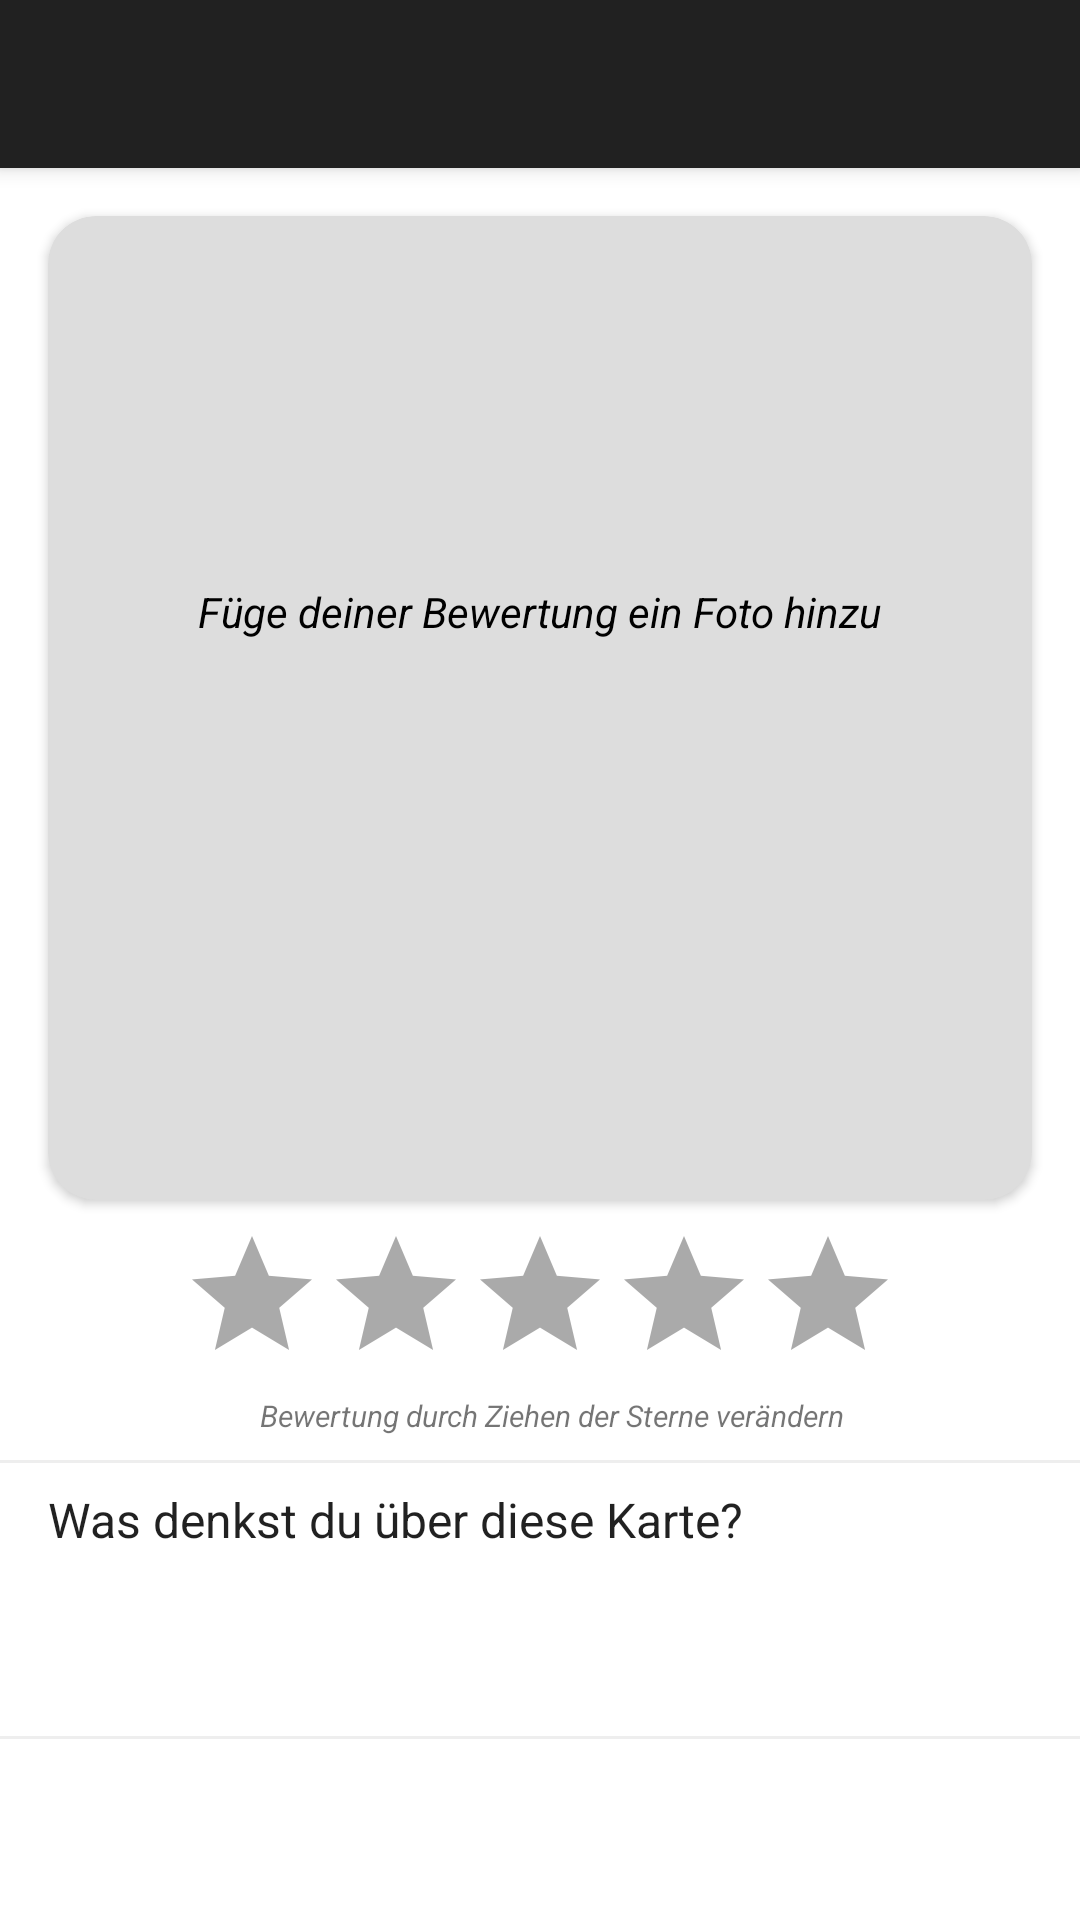

Layout XML and referenced resources for this Android screen:
<!-- AndroidManifest.xml: application theme AppTheme -->
<!-- res/layout/activity_card_rating.xml -->
<?xml version="1.0" encoding="utf-8"?>
<androidx.coordinatorlayout.widget.CoordinatorLayout xmlns:android="http://schemas.android.com/apk/res/android"
    xmlns:app="http://schemas.android.com/apk/res-auto"
    xmlns:tools="http://schemas.android.com/tools"
    android:layout_width="match_parent"
    android:layout_height="match_parent"
    android:background="@android:color/white"
    tools:context=".presentation.cardDetails.createRating.CreateCardRatingActivity">

    <com.google.android.material.appbar.AppBarLayout
        android:layout_width="match_parent"
        android:layout_height="wrap_content"
        android:theme="@style/AppTheme.AppBarOverlay">

        <androidx.appcompat.widget.Toolbar
            android:id="@+id/toolbar"
            android:layout_width="match_parent"
            android:layout_height="?attr/actionBarSize"
            android:background="?attr/colorPrimary"
            android:theme="@style/ToolBarStyle"
            app:layout_collapseMode="pin"
            app:popupTheme="@style/AppTheme.PopupOverlay" />

    </com.google.android.material.appbar.AppBarLayout>

    <androidx.core.widget.NestedScrollView
        android:layout_width="match_parent"
        android:layout_height="wrap_content"
        app:layout_behavior="@string/appbar_scrolling_view_behavior"
        tools:context=".presentation.cardDetails.CardDetailsActivity">

        <androidx.constraintlayout.widget.ConstraintLayout
            android:layout_width="match_parent"
            android:layout_height="wrap_content">

            <androidx.cardview.widget.CardView
                android:id="@+id/cardView"
                android:layout_width="match_parent"
                android:layout_height="0dp"
                android:layout_margin="16dp"
                android:layout_marginTop="8dp"
                android:backgroundTint="#ffdddddd"
                app:cardCornerRadius="16dp"
                app:layout_constraintDimensionRatio="w,1:1"
                app:layout_constraintEnd_toEndOf="parent"
                app:layout_constraintStart_toStartOf="parent"
                app:layout_constraintTop_toTopOf="parent">

                <ImageView
                    android:id="@+id/photo"
                    android:layout_width="match_parent"
                    android:layout_height="match_parent"
                    android:focusableInTouchMode="true"
                    android:scaleType="centerCrop"

                    app:srcCompat="@drawable/ic_image_white_24dp" />

                <TextView
                    android:id="@+id/photoExplanation"
                    android:layout_width="wrap_content"
                    android:layout_height="wrap_content"
                    android:layout_gravity="center_horizontal|center"
                    android:layout_marginBottom="8dp"
                    android:paddingBottom="48dp"
                    android:text="Füge deiner Bewertung ein Foto hinzu"
                    android:textColor="@android:color/black"
                    android:textStyle="italic" />

            </androidx.cardview.widget.CardView>


            <RatingBar
                android:id="@+id/addRatingBar"
                android:layout_width="wrap_content"
                android:layout_height="wrap_content"
                android:layout_marginStart="8dp"
                android:layout_marginTop="8dp"
                android:layout_marginEnd="8dp"
                android:isIndicator="false"
                android:numStars="5"
                android:rating="0"
                android:stepSize="0.5"
                android:theme="@style/RatingBar"
                android:transitionName="rating"
                app:layout_constraintEnd_toEndOf="parent"
                app:layout_constraintStart_toStartOf="parent"
                app:layout_constraintTop_toBottomOf="@+id/cardView" />


            <TextView
                android:id="@+id/addRatingExplanation2"
                android:layout_width="wrap_content"
                android:layout_height="wrap_content"
                android:layout_marginStart="16dp"
                android:layout_marginEnd="8dp"
                android:text="Bewertung durch Ziehen der Sterne verändern"
                android:textSize="10sp"
                android:textStyle="italic"
                app:layout_constraintEnd_toEndOf="parent"
                app:layout_constraintStart_toStartOf="parent"
                app:layout_constraintTop_toBottomOf="@+id/addRatingBar" />

            <View
                android:id="@+id/separator4"
                android:layout_width="match_parent"
                android:layout_height="1dp"
                android:layout_marginTop="8dp"
                android:background="#ffeeeeee"
                app:layout_constraintEnd_toEndOf="parent"
                app:layout_constraintStart_toStartOf="parent"
                app:layout_constraintTop_toBottomOf="@+id/addRatingExplanation2" />

            <TextView
                android:id="@+id/textView5"
                android:layout_width="wrap_content"
                android:layout_height="wrap_content"
                android:layout_marginStart="@dimen/default_margin"
                android:layout_marginTop="8dp"
                android:text="Was denkst du über diese Karte?"
                android:textAppearance="?attr/textAppearanceListItem"
                app:layout_constraintStart_toStartOf="parent"
                app:layout_constraintTop_toBottomOf="@+id/separator4" />

            <ImageView
                android:id="@+id/avatar"
                android:layout_width="36dp"
                android:layout_height="36dp"
                android:layout_marginStart="8dp"
                android:layout_marginTop="8dp"
                app:layout_constraintStart_toStartOf="parent"
                app:layout_constraintTop_toBottomOf="@+id/textView5"
                tools:srcCompat="@tools:sample/avatars" />

            <EditText
                android:id="@+id/ratingText"
                android:layout_width="0dp"
                android:layout_height="wrap_content"
                android:layout_marginStart="8dp"
                android:layout_marginTop="8dp"
                android:layout_marginEnd="16dp"
                android:background="@android:color/transparent"
                android:gravity="top"
                android:inputType="textCapSentences|textAutoCorrect|textAutoComplete|textMultiLine"
                android:minLines="2"
                android:paddingBottom="8dp"
                app:layout_constraintEnd_toEndOf="parent"
                app:layout_constraintStart_toEndOf="@+id/avatar"
                app:layout_constraintTop_toBottomOf="@+id/textView5" />

            <View
                android:id="@+id/separator5"
                android:layout_width="match_parent"
                android:layout_height="1dp"
                android:background="#ffeeeeee"
                app:layout_constraintEnd_toEndOf="parent"
                app:layout_constraintStart_toStartOf="parent"
                app:layout_constraintTop_toBottomOf="@+id/ratingText" />

            

        </androidx.constraintlayout.widget.ConstraintLayout>


    </androidx.core.widget.NestedScrollView>


</androidx.coordinatorlayout.widget.CoordinatorLayout>
<!-- resources referenced by this layout -->
<resources>
  <dimen name="default_margin">16dp</dimen>
  <style name="AppTheme.AppBarOverlay" parent="ThemeOverlay.AppCompat.Dark.ActionBar" />
  <style name="AppTheme.PopupOverlay" parent="ThemeOverlay.AppCompat.Light" />
  <style name="RatingBar" parent="Widget.AppCompat.RatingBar">
          <item name="android:colorAccent">@color/colorPrimary</item>
          <item name="android:colorControlActivated">@color/colorPrimary</item>
          <item name="android:progressTint">@color/colorPrimary</item>
          <item name="android:secondaryProgressTint">@android:color/transparent</item>
          <item name="android:colorControlNormal">@android:color/darker_gray</item>
          <item name="android:progressBackgroundTint">@android:color/darker_gray</item>
      </style>
  <style name="ToolBarStyle" parent="ThemeOverlay.AppCompat.ActionBar">
          <item name="android:textColorPrimary">@color/colorAccent</item>
          <item name="android:textColorSecondary">@color/colorAccent</item>
          <item name="actionMenuTextColor">@color/colorAccent</item>
          <item name="titleMarginStart">@dimen/title_margin_start</item>
      </style>
  <style name="AppTheme" parent="Theme.AppCompat.Light.NoActionBar">
          <item name="colorPrimary">@color/colorPrimary</item>
          <item name="colorPrimaryDark">@color/colorPrimaryDark</item>
          <item name="colorAccent">@color/colorAccent</item>
          <item name="android:windowBackground">@color/windowBackgroundColor</item>
  
          
          <item name="android:windowActivityTransitions">true</item>
  
          
          <item name="android:windowSharedElementEnterTransition">@transition/change_view_transform</item>
          <item name="android:windowSharedElementExitTransition">@transition/change_view_transform</item>
      </style>
  <color name="colorPrimary">#212121</color>
  <color name="colorAccent">#ffffff</color>
  <dimen name="title_margin_start">24dp</dimen>
  <color name="colorPrimaryDark">#000000</color>
  <color name="windowBackgroundColor">#fffde7</color>
</resources>
